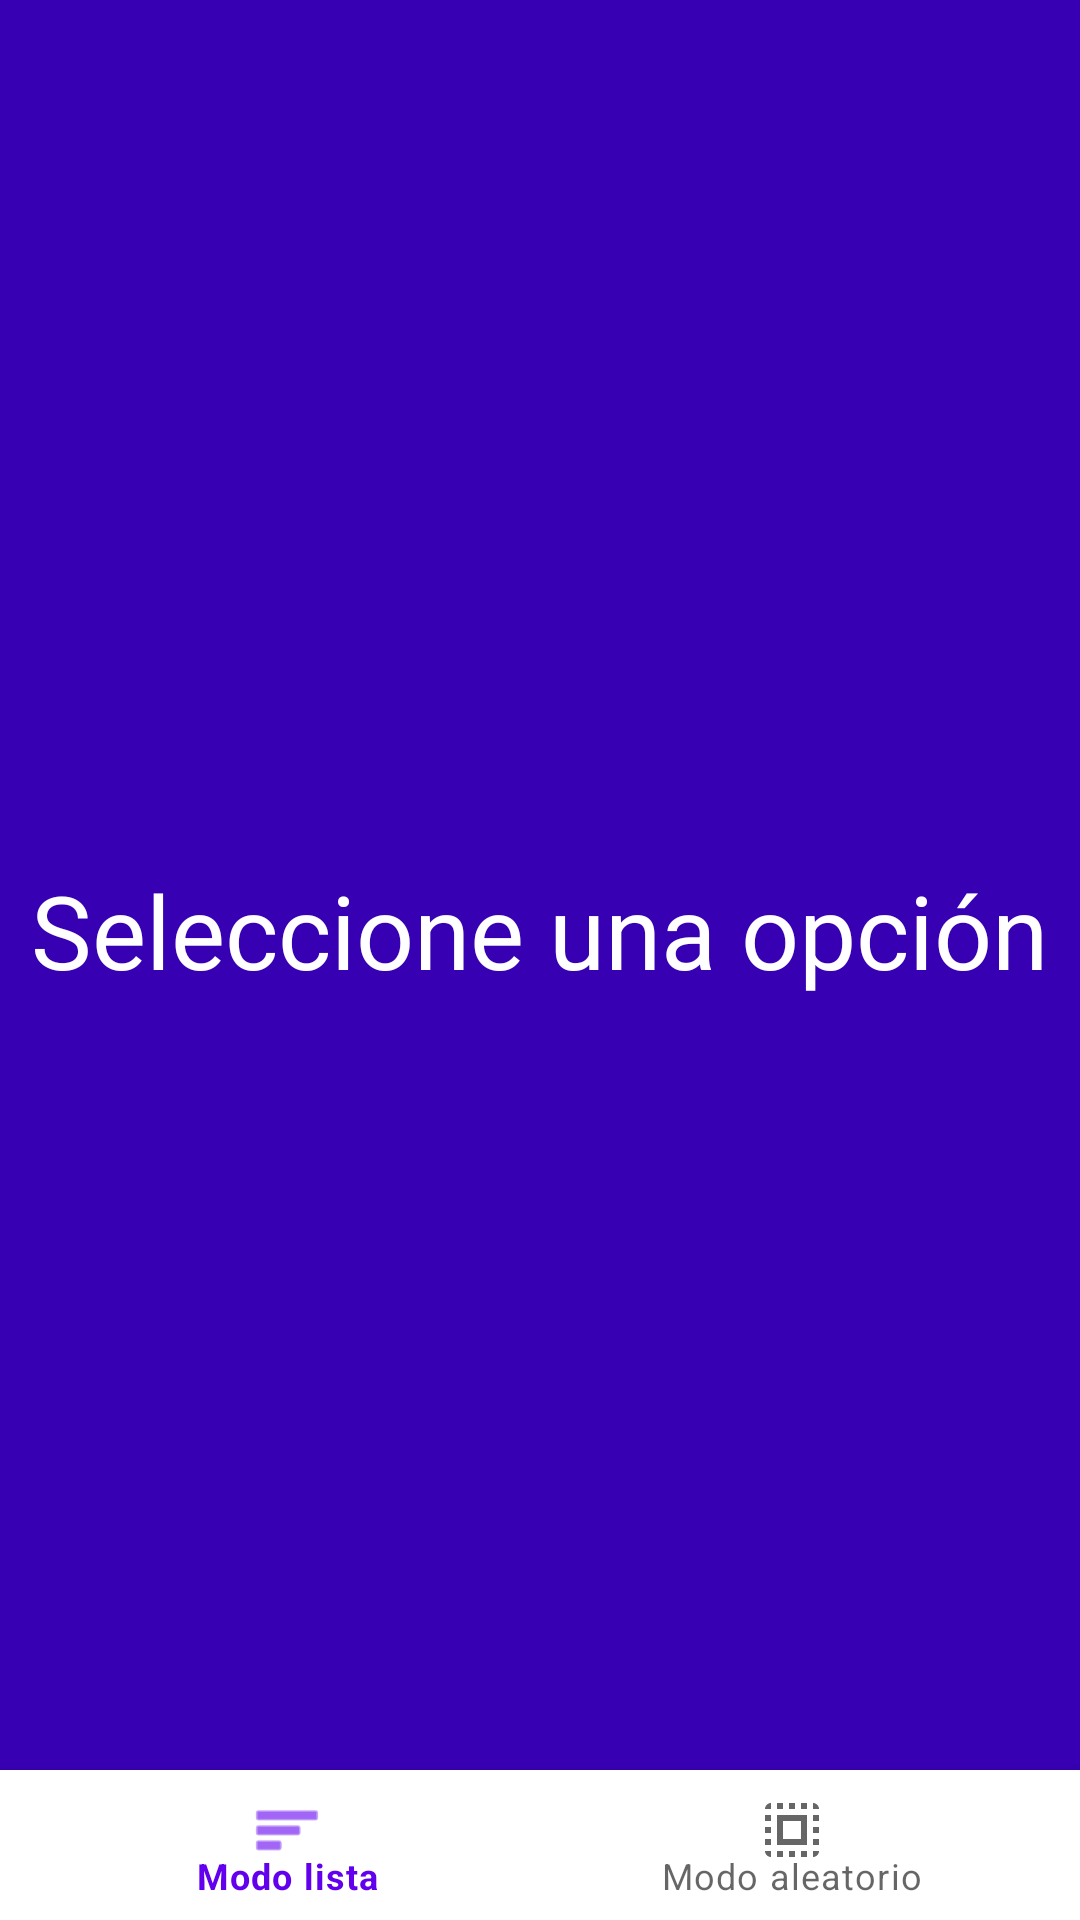

This screen was rendered from an Android layout file. Write that file and the resources it references.
<!-- AndroidManifest.xml: application theme Theme.QuizTime -->
<!-- res/layout/activity_categorias.xml -->
<?xml version="1.0" encoding="utf-8"?>
<androidx.constraintlayout.widget.ConstraintLayout xmlns:android="http://schemas.android.com/apk/res/android"
    xmlns:app="http://schemas.android.com/apk/res-auto"
    xmlns:tools="http://schemas.android.com/tools"
    android:id="@+id/constraintLayout1"
    android:layout_width="match_parent"
    android:layout_height="match_parent"
    android:background="@color/purple_700">

    <com.google.android.material.bottomnavigation.BottomNavigationView
        android:id="@+id/bottomNavigation"
        android:layout_width="match_parent"
        android:layout_height="50dp"
        app:layout_constraintBottom_toBottomOf="parent"
        app:layout_constraintEnd_toEndOf="parent"
        app:layout_constraintStart_toStartOf="parent"
        app:menu="@menu/bottom_navigation_menu" />

    <TextView
        android:id="@+id/textView2"
        android:layout_width="wrap_content"
        android:layout_height="wrap_content"
        android:text="Seleccione una opción"
        android:textColor="@color/white"
        android:textSize="34sp"
        app:layout_constraintBottom_toBottomOf="parent"
        app:layout_constraintEnd_toEndOf="parent"
        app:layout_constraintHorizontal_bias="0.498"
        app:layout_constraintStart_toStartOf="parent"
        app:layout_constraintTop_toTopOf="parent"
        app:layout_constraintVertical_bias="0.483" />

</androidx.constraintlayout.widget.ConstraintLayout>
<!-- resources referenced by this layout -->
<resources>
  <style name="Theme.QuizTime" parent="Theme.MaterialComponents.DayNight.DarkActionBar">
          
          <item name="colorPrimary">@color/purple_500</item>
          <item name="colorPrimaryVariant">@color/purple_700</item>
          <item name="colorOnPrimary">@color/white</item>
          
          <item name="colorSecondary">@color/teal_200</item>
          <item name="colorSecondaryVariant">@color/teal_700</item>
          <item name="colorOnSecondary">@color/black</item>
          
          <item name="android:statusBarColor" tools:targetApi="l">?attr/colorPrimaryVariant</item>
          
      </style>
  <!-- not gathered from this repository: default colours our renderer supplied (Android Studio template values) -->
  <color name="purple_500">#FF6200EE</color>
  <color name="purple_700">#FF3700B3</color>
  <color name="teal_200">#FF03DAC5</color>
  <color name="teal_700">#FF018786</color>
  <color name="black">#FF000000</color>
  <color name="white">#FFFFFFFF</color>
</resources>
